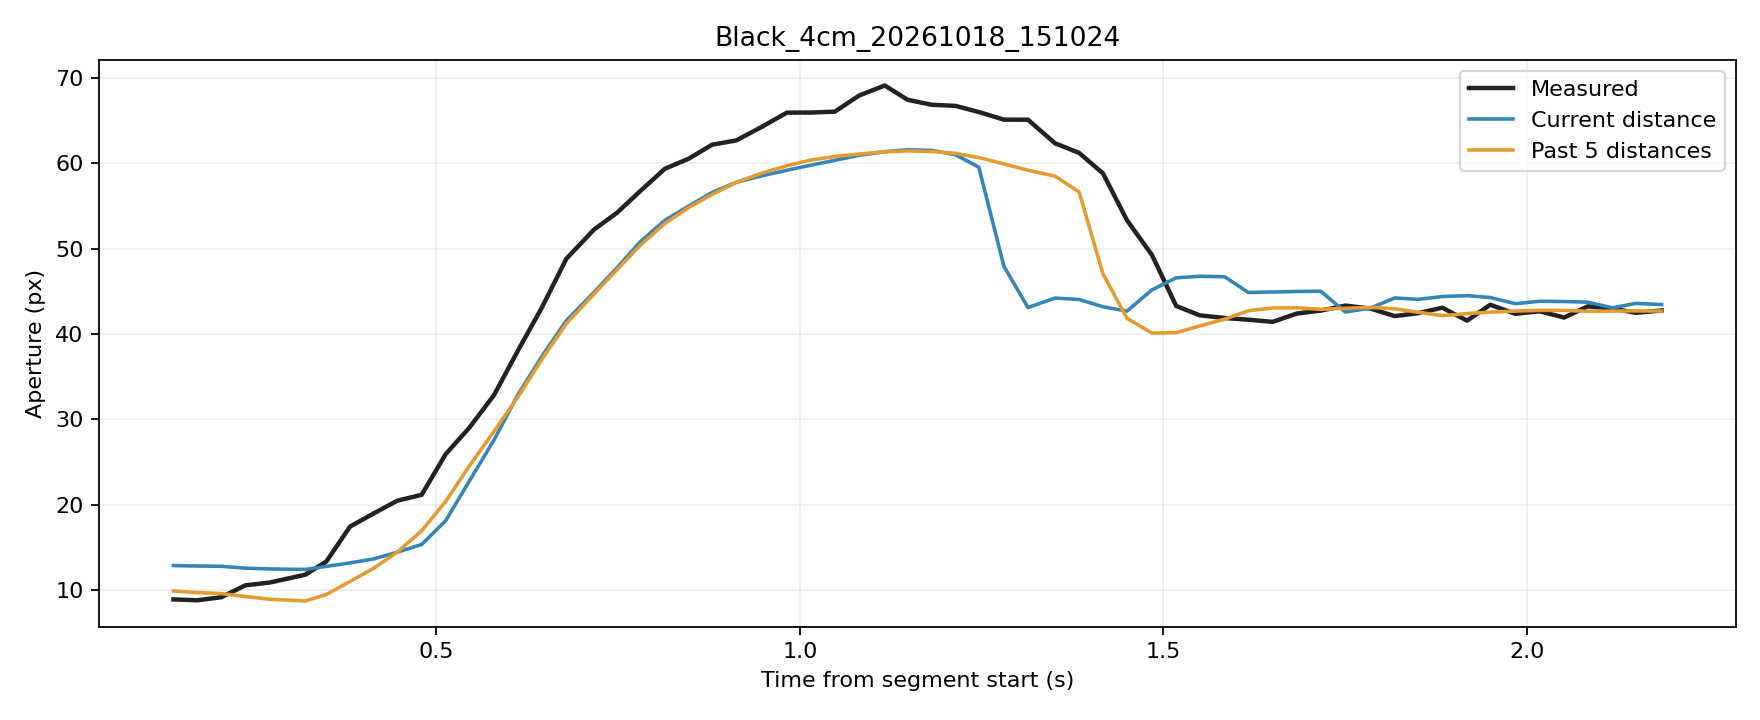

The table this chart was drawn from, first rows:
trial, source_frame, window_start_frame, window_duration_s, time_s, phase, distance_px, actual_aperture_px, predicted_current_px, predicted_window5_px
Black_4cm_20261018_151024, 5932, 5928, 0.1382, 0.1382, rest, 264.4, 8.948, 12.91, 9.927
Black_4cm_20261018_151024, 5933, 5929, 0.1377, 0.1709, rest, 264.7, 8.848, 12.86, 9.745
Black_4cm_20261018_151024, 5934, 5930, 0.1371, 0.2038, rest, 264.9, 9.199, 12.82, 9.635
Black_4cm_20261018_151024, 5935, 5931, 0.1356, 0.2372, rest, 266.5, 10.6, 12.6, 9.286
Black_4cm_20261018_151024, 5936, 5932, 0.1327, 0.2709, rest, 267.1, 10.93, 12.51, 8.963
Black_4cm_20261018_151024, 5937, 5933, 0.1486, 0.3195, rest, 267.5, 11.84, 12.46, 8.764
Black_4cm_20261018_151024, 5938, 5934, 0.1446, 0.3484, rest, 265.1, 13.37, 12.8, 9.515
Black_4cm_20261018_151024, 5939, 5935, 0.1439, 0.3811, rest, 262.2, 17.47, 13.22, 11.04
Black_4cm_20261018_151024, 5940, 5936, 0.1422, 0.4131, movement, 259.1, 18.98, 13.67, 12.56
Black_4cm_20261018_151024, 5941, 5937, 0.1267, 0.4462, movement, 253.5, 20.5, 14.47, 14.48
Black_4cm_20261018_151024, 5942, 5938, 0.1313, 0.4797, movement, 246.9, 21.18, 15.37, 16.98
Black_4cm_20261018_151024, 5943, 5939, 0.1316, 0.5127, movement, 238.8, 25.94, 18.16, 20.41
Black_4cm_20261018_151024, 5944, 5940, 0.1316, 0.5448, movement, 229.7, 28.98, 22.71, 24.49
Black_4cm_20261018_151024, 5945, 5941, 0.1331, 0.5793, movement, 219.8, 32.86, 27.6, 28.62
Black_4cm_20261018_151024, 5946, 5942, 0.1325, 0.6122, movement, 209.1, 38.07, 32.91, 32.62
Black_4cm_20261018_151024, 5947, 5943, 0.1325, 0.6452, movement, 197.2, 43.11, 37.41, 37.05
Black_4cm_20261018_151024, 5948, 5944, 0.134, 0.6787, movement, 185.2, 48.8, 41.56, 41.21
Black_4cm_20261018_151024, 5949, 5945, 0.1375, 0.7167, movement, 173.7, 52.21, 44.87, 44.66
Black_4cm_20261018_151024, 5950, 5946, 0.1366, 0.7488, movement, 163.4, 54.21, 47.78, 47.56
Black_4cm_20261018_151024, 5951, 5947, 0.1351, 0.7803, movement, 151.9, 56.71, 50.78, 50.36
Black_4cm_20261018_151024, 5952, 5948, 0.1356, 0.8143, movement, 140.2, 59.33, 53.29, 52.92
Black_4cm_20261018_151024, 5953, 5949, 0.1307, 0.8475, movement, 129.6, 60.52, 54.99, 54.81
Black_4cm_20261018_151024, 5954, 5950, 0.1304, 0.8792, movement, 117.7, 62.14, 56.56, 56.31
Black_4cm_20261018_151024, 5955, 5951, 0.1321, 0.9124, movement, 107.1, 62.64, 57.74, 57.73
Black_4cm_20261018_151024, 5956, 5952, 0.1322, 0.9466, movement, 97.19, 64.18, 58.48, 58.79
Black_4cm_20261018_151024, 5957, 5953, 0.1347, 0.9821, movement, 86.65, 65.89, 59.15, 59.68
Black_4cm_20261018_151024, 5958, 5954, 0.1359, 1.015, movement, 77.17, 65.91, 59.75, 60.35
Black_4cm_20261018_151024, 5959, 5955, 0.1357, 1.048, movement, 68.07, 66.01, 60.32, 60.77
Black_4cm_20261018_151024, 5960, 5956, 0.135, 1.082, movement, 58.64, 67.9, 60.91, 61.05
Black_4cm_20261018_151024, 5961, 5957, 0.1347, 1.117, movement, 49.87, 69.07, 61.33, 61.32
Black_4cm_20261018_151024, 5962, 5958, 0.1333, 1.148, movement, 42.3, 67.39, 61.55, 61.43
Black_4cm_20261018_151024, 5963, 5959, 0.1334, 1.181, movement, 34.33, 66.82, 61.49, 61.35
Black_4cm_20261018_151024, 5964, 5960, 0.1325, 1.214, movement, 26.76, 66.69, 60.97, 61.13
Black_4cm_20261018_151024, 5965, 5961, 0.1294, 1.246, movement, 19.72, 65.97, 59.51, 60.64
Black_4cm_20261018_151024, 5966, 5962, 0.1323, 1.281, movement, 12.63, 65.08, 47.93, 59.9
Black_4cm_20261018_151024, 5967, 5963, 0.1323, 1.314, movement, 7.118, 65.07, 43.1, 59.16
Black_4cm_20261018_151024, 5968, 5964, 0.1371, 1.351, movement, 2.976, 62.31, 44.2, 58.47
Black_4cm_20261018_151024, 5969, 5965, 0.138, 1.384, movement, 3.61, 61.18, 44.03, 56.61
Black_4cm_20261018_151024, 5970, 5966, 0.1363, 1.417, movement, 6.785, 58.79, 43.19, 47.04
Black_4cm_20261018_151024, 5971, 5967, 0.1363, 1.45, movement, 8.673, 53.3, 42.68, 41.83
Black_4cm_20261018_151024, 5972, 5968, 0.1333, 1.484, movement, 11.2, 49.24, 45.16, 40.11
Black_4cm_20261018_151024, 5973, 5969, 0.1335, 1.518, hold, 12.02, 43.28, 46.57, 40.15
Black_4cm_20261018_151024, 5974, 5970, 0.133, 1.55, hold, 12.11, 42.19, 46.75, 40.94
Black_4cm_20261018_151024, 5975, 5971, 0.1344, 1.584, hold, 12.08, 41.87, 46.7, 41.74
Black_4cm_20261018_151024, 5976, 5972, 0.1325, 1.617, hold, 11, 41.67, 44.86, 42.72
Black_4cm_20261018_151024, 5977, 5973, 0.1328, 1.651, hold, 11.04, 41.42, 44.91, 43.04
Black_4cm_20261018_151024, 5978, 5974, 0.1337, 1.684, hold, 11.07, 42.39, 44.97, 43.06
Black_4cm_20261018_151024, 5979, 5975, 0.1322, 1.717, hold, 11.1, 42.74, 45.01, 42.88
Black_4cm_20261018_151024, 5980, 5976, 0.1336, 1.751, hold, 9.096, 43.32, 42.57, 43.01
Black_4cm_20261018_151024, 5981, 5977, 0.1349, 1.785, hold, 9.809, 42.97, 43.04, 43.11
Black_4cm_20261018_151024, 5982, 5978, 0.1347, 1.818, hold, 10.58, 42.1, 44.22, 42.95
Black_4cm_20261018_151024, 5983, 5979, 0.1337, 1.85, hold, 10.47, 42.43, 44.05, 42.55
Black_4cm_20261018_151024, 5984, 5980, 0.1333, 1.884, hold, 10.69, 43.08, 44.38, 42.15
Black_4cm_20261018_151024, 5985, 5981, 0.1325, 1.918, hold, 10.76, 41.56, 44.48, 42.39
Black_4cm_20261018_151024, 5986, 5982, 0.1315, 1.95, hold, 10.61, 43.42, 44.27, 42.56
Black_4cm_20261018_151024, 5987, 5983, 0.1341, 1.984, hold, 10.14, 42.36, 43.54, 42.68
Black_4cm_20261018_151024, 5988, 5984, 0.1336, 2.017, hold, 10.32, 42.66, 43.83, 42.77
Black_4cm_20261018_151024, 5989, 5985, 0.1336, 2.051, hold, 10.3, 41.93, 43.8, 42.76
Black_4cm_20261018_151024, 5990, 5986, 0.1341, 2.084, hold, 10.26, 43.23, 43.72, 42.66
Black_4cm_20261018_151024, 5991, 5987, 0.1336, 2.118, hold, 9.823, 42.97, 43.06, 42.68
... 2 more rows
